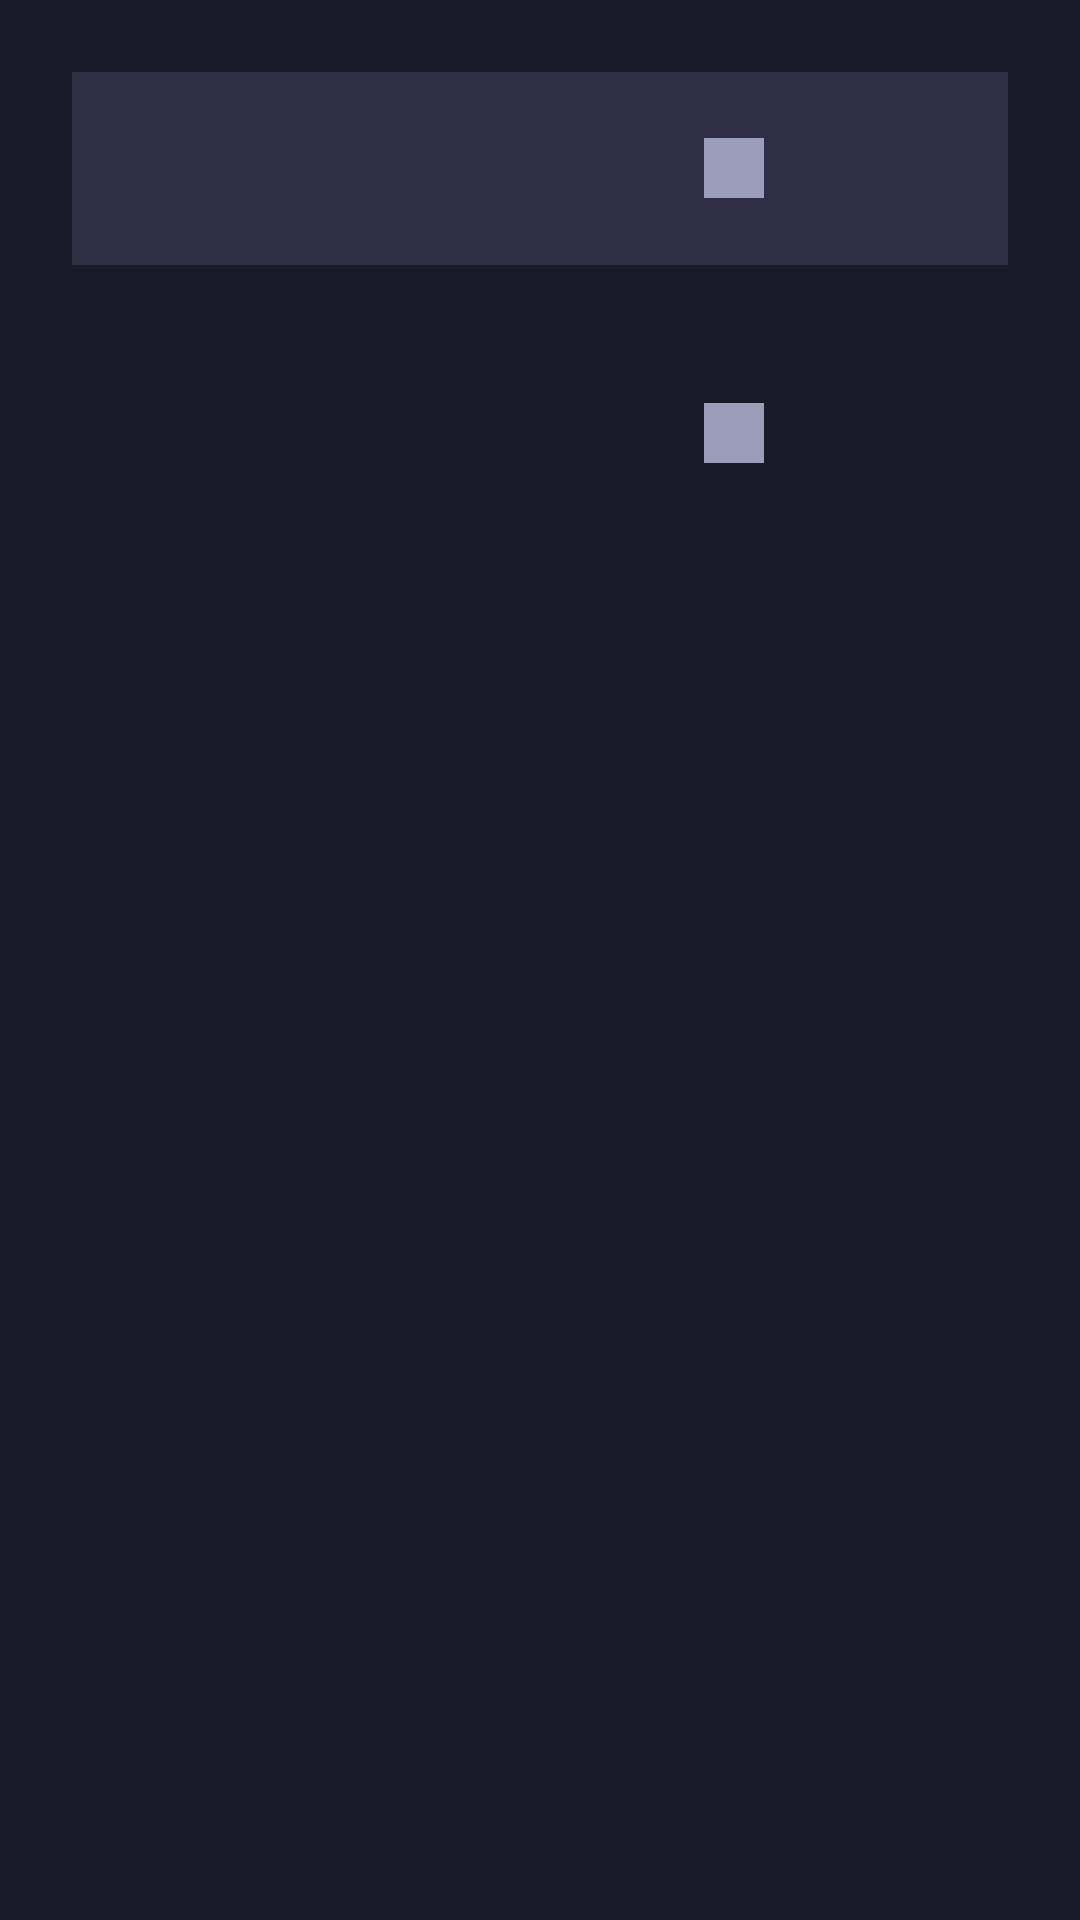

Here is an Android app screen rendered from its layout file. Give the layout XML and the strings, colors and styles it references.
<!-- AndroidManifest.xml: application theme AppTheme -->
<!-- res/layout/fragment_converter.xml -->
<?xml version="1.0" encoding="utf-8"?>
<LinearLayout xmlns:android="http://schemas.android.com/apk/res/android"
    android:layout_width="match_parent"
    android:layout_height="match_parent"
    xmlns:tools="http://schemas.android.com/tools"
    android:orientation="vertical"
    android:padding="24dp">

    <LinearLayout
        android:layout_width="match_parent"
        android:layout_height="wrap_content"
        android:background="@color/dark_five"
        android:gravity="center_vertical"
        android:orientation="horizontal">

        <EditText
            android:id="@+id/from"
            android:layout_width="0dp"
            android:layout_height="wrap_content"
            android:layout_weight="1"
            android:background="@null"
            tools:hint="0.00"
            android:inputType="numberDecimal"
            android:padding="16dp"
            android:textAppearance="?attr/textAppearanceHeadline2"
            tools:text="1.23" />

        <ImageView
            android:id="@+id/from_logo"
            android:layout_width="20dp"
            android:layout_height="20dp"
            android:background="@color/blue_grey"
            tools:src="@tools:sample/avatars"
            tools:ignore="ContentDescription"/>

        <TextView
            android:id="@+id/from_coin"
            android:layout_width="wrap_content"
            android:layout_height="match_parent"
            android:layout_marginEnd="16dp"
            android:gravity="center_vertical|end"
            android:minEms="4"
            android:textAppearance="?attr/textAppearanceHeadline4"
            tools:text="BTC" />

    </LinearLayout>

    <LinearLayout
        android:layout_width="match_parent"
        android:layout_height="wrap_content"
        android:layout_marginTop="24dp"
        android:gravity="center_vertical"
        android:orientation="horizontal">

        <EditText
            android:id="@+id/to"
            android:layout_width="0dp"
            android:layout_height="wrap_content"
            android:layout_weight="1"
            android:background="@null"
            tools:hint="0.00"
            android:inputType="numberDecimal"
            android:padding="16dp"
            android:textAppearance="?attr/textAppearanceHeadline2"
            tools:text="1.23" />

        <ImageView
            android:id="@+id/to_logo"
            android:layout_width="20dp"
            android:layout_height="20dp"
            android:background="@color/blue_grey"
            tools:src="@tools:sample/avatars"
            tools:ignore="ContentDescription"/>

        <TextView
            android:id="@+id/to_coin"
            android:layout_width="wrap_content"
            android:layout_height="match_parent"
            android:layout_marginEnd="16dp"
            android:gravity="center_vertical|end"
            android:minEms="4"
            android:textAppearance="?attr/textAppearanceHeadline4"
            tools:text="BTC" />
    </LinearLayout>

</LinearLayout>
<!-- resources referenced by this layout -->
<resources>
  <color name="blue_grey">#9c9eb9</color>
  <color name="dark_five">#2e2f47</color>
  <style name="AppTheme" parent="Theme.MaterialComponents.NoActionBar">
          
          <item name="colorPrimary">@color/dark_six</item>
          <item name="colorSecondary">@color/grey_blue</item>
          <item name="colorPrimaryVariant">@color/dark_seven</item>
          <item name="colorOnSurface">@color/white</item>
  
          <item name="android:colorBackground">?attr/colorPrimary</item>
  
          <item name="textAppearanceHeadline1">@style/TextAppearance.AppTheme.H1</item>
          <item name="textAppearanceHeadline2">@style/TextAppearance.AppTheme.H2</item>
          <item name="textAppearanceHeadline3">@style/TextAppearance.AppTheme.H3</item>
          <item name="textAppearanceHeadline4">@style/TextAppearance.AppTheme.H4</item>
  
          <item name="actionBarTheme">@style/AppTheme.AppBarOverlay</item>
          <item name="actionBarPopupTheme">@style/AppTheme.PopupOverlay</item>
  
          <item name="bottomNavigationStyle">@style/AppTheme.BottomNavigationView</item>
          <item name="materialAlertDialogTheme">@style/AppTheme.AlertDialog</item>
          <item name="bottomSheetDialogTheme">@style/AppTheme.BottomSheet.Dialog</item>
  
          <item name="buttonWelcome">@style/Widget.AppTheme.Button.Welcome</item>
          <item name="walletCardBackground">@color/dark_five</item>
          <item name="walletCardBackgroundOutFocus">@color/dark_five_alpha</item>
          <item name="walletCardWidth">240dp</item>
          <item name="walletCardHeight">160dp</item>
          <item name="textNegative">@color/watermelon</item>
          <item name="textPositive">@color/weird_green</item>
      </style>
  <color name="dark_six">#191a2a</color>
  <color name="grey_blue">#66688f</color>
  <color name="dark_seven">#10101a</color>
  <color name="white">#ffffff</color>
  <style name="TextAppearance.AppTheme.H1">
          <item name="android:textSize">36sp</item>
      </style>
  <style name="TextAppearance.AppTheme.H2">
          <item name="android:textSize">24sp</item>
      </style>
  <style name="TextAppearance.AppTheme.H3">
          <item name="android:textSize">16sp</item>
      </style>
  <style name="TextAppearance.AppTheme.H4">
          <item name="android:textSize">14sp</item>
      </style>
  <style name="AppTheme.AppBarOverlay" parent="ThemeOverlay.MaterialComponents.Dark.ActionBar">
          <item name="android:background">?attr/colorPrimary</item>
      </style>
  <style name="AppTheme.PopupOverlay" parent="ThemeOverlay.MaterialComponents.Light" />
  <style name="AppTheme.BottomNavigationView" parent="Widget.MaterialComponents.BottomNavigationView">
          <item name="android:background">?attr/colorPrimaryVariant</item>
          <item name="itemIconTint">@color/bottom_nav_item</item>
          <item name="itemTextColor">@color/bottom_nav_item</item>
      </style>
  <style name="AppTheme.AlertDialog" parent="ThemeOverlay.MaterialComponents.MaterialAlertDialog">
          <item name="colorSurface">@color/dark_four</item>
      </style>
  <style name="AppTheme.BottomSheet.Dialog" parent="ThemeOverlay.MaterialComponents.BottomSheetDialog">
          <item name="colorSurface">@color/dark_four</item>
      </style>
  <style name="Widget.AppTheme.Button.Welcome" parent="Widget.MaterialComponents.TextView">
          <item name="android:background">@drawable/btn_welcome</item>
          <item name="android:textAppearance">?attr/textAppearanceButton</item>
          <item name="android:gravity">center</item>
          <item name="android:paddingStart">56dp</item>
          <item name="android:paddingEnd">56dp</item>
          <item name="android:clickable">true</item>
          <item name="android:focusable">true</item>
      </style>
  <color name="watermelon">#ff4465</color>
  <color name="weird_green">#3fe77b</color>
  <color name="dark_four">#313249</color>
</resources>
